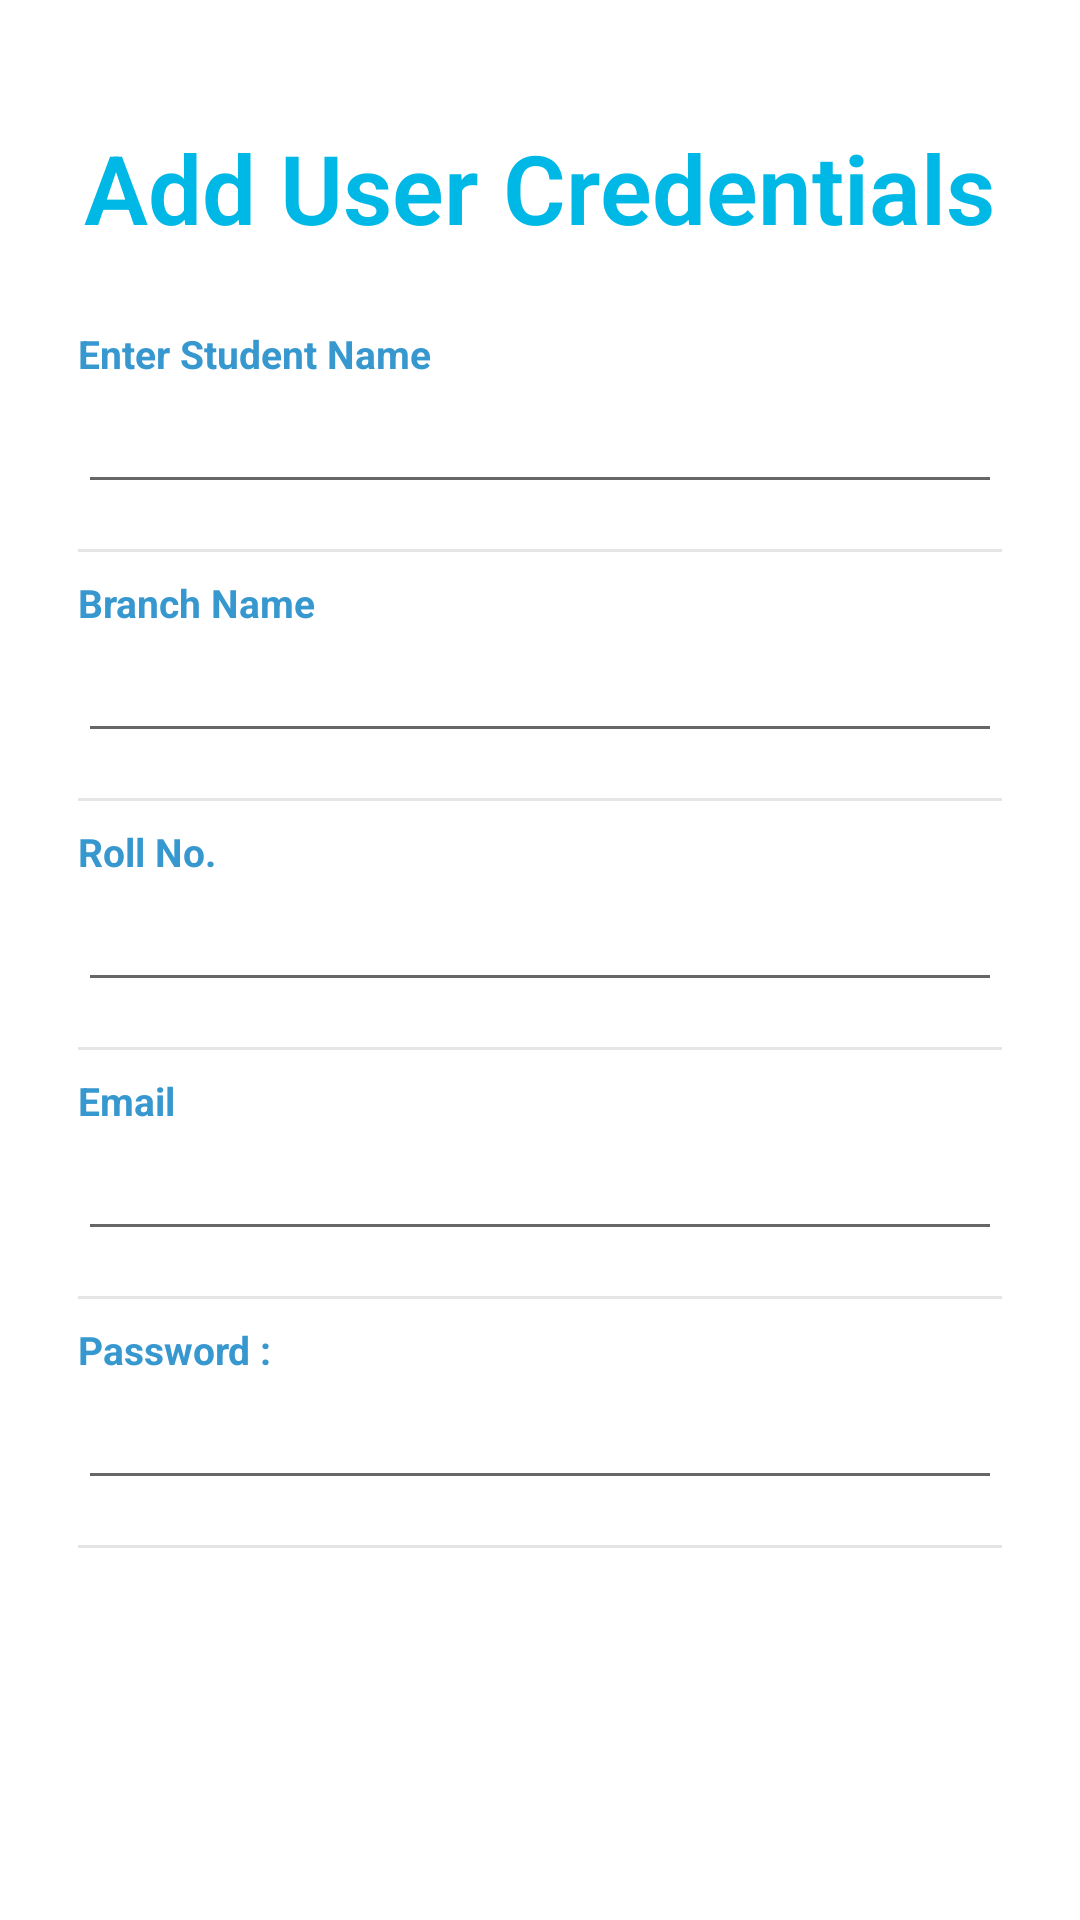

Reconstruct the res/layout file that produces this screen, plus the resources it refers to.
<!-- AndroidManifest.xml: application theme Theme.GreenRidersHBTU -->
<!-- res/layout/admin_add_user.xml -->
<?xml version="1.0" encoding="utf-8"?>
    <RelativeLayout xmlns:android="http://schemas.android.com/apk/res/android"
        xmlns:app="http://schemas.android.com/apk/res-auto"
        xmlns:tools="http://schemas.android.com/tools"
        android:layout_width="match_parent"
        android:layout_height="match_parent"
        tools:context=".Admin.AdminAddUser"
        android:padding="26dp">

        <TextView
            android:textColor="@color/colorPrimary"
            android:id="@+id/title"
            android:layout_width="wrap_content"
            android:layout_height="wrap_content"
            android:layout_centerHorizontal="true"
            android:layout_marginTop="15sp"
            android:fontFamily="sans-serif-light"
            android:text="Add User Credentials"
            android:textSize="32sp"
            android:textStyle="bold" />

        <LinearLayout
            android:id="@+id/nameLL"
            android:layout_width="match_parent"
            android:layout_height="wrap_content"
            android:layout_below="@+id/title"
            android:layout_marginTop="25dp"
            android:orientation="vertical">

            <TextView
                android:layout_width="wrap_content"
                android:layout_height="wrap_content"
                android:text="Enter Student Name "
                android:textColor="@color/headings"
                android:textSize="13sp"
                android:textStyle="bold" />

            <EditText
                android:id="@+id/nameUserET"
                android:layout_width="match_parent"
                android:layout_height="match_parent"
                android:fontFamily="sans-serif-light"
                android:textColor="#000000"
                android:textSize="18sp"
                android:textStyle="bold"
                />

            <View
                android:layout_width="match_parent"
                android:layout_height="1dp"
                android:layout_marginTop="15dp"
                android:background="@color/grey" />
        </LinearLayout>
        <LinearLayout
            android:id="@+id/branchLL"
            android:layout_width="match_parent"
            android:layout_height="wrap_content"
            android:layout_below="@+id/nameLL"
            android:layout_marginTop="8dp"
            android:orientation="vertical"
            >

            <TextView
                android:layout_width="wrap_content"
                android:layout_height="wrap_content"
                android:text="Branch Name "
                android:textColor="@color/headings"
                android:textSize="13sp"
                android:textStyle="bold" />

            <EditText
                android:id="@+id/branchUserET"
                android:layout_width="match_parent"
                android:layout_height="match_parent"
                android:fontFamily="sans-serif-light"
                android:textColor="#000000"
                android:textSize="18sp"
                android:textStyle="bold"
                />

            <View
                android:layout_width="match_parent"
                android:layout_height="1dp"
                android:layout_marginTop="15dp"
                android:background="@color/grey" />
        </LinearLayout>
        <LinearLayout
            android:id="@+id/rollnoLL"
            android:layout_width="match_parent"
            android:layout_height="wrap_content"
            android:layout_below="@+id/branchLL"
            android:layout_marginTop="8dp"
            android:orientation="vertical"
            >

            <TextView
                android:layout_width="wrap_content"
                android:layout_height="wrap_content"
                android:text="Roll No. "
                android:textColor="@color/headings"
                android:textSize="13sp"
                android:textStyle="bold" />

            <EditText
                android:id="@+id/rollnoUserET"
                android:layout_width="match_parent"
                android:layout_height="match_parent"
                android:fontFamily="sans-serif-light"
                android:textColor="#000000"
                android:textSize="18sp"
                android:textStyle="bold"
                />


            <View
                android:layout_width="match_parent"
                android:layout_height="1dp"
                android:layout_marginTop="15dp"
                android:background="@color/grey" />
        </LinearLayout>

        <LinearLayout
            android:id="@+id/emailLL"
            android:layout_width="match_parent"
            android:layout_height="wrap_content"
            android:layout_below="@+id/rollnoLL"
            android:layout_marginTop="8dp"
            android:orientation="vertical">

            <TextView
                android:layout_width="wrap_content"
                android:layout_height="wrap_content"
                android:text="Email  "
                android:textColor="@color/headings"
                android:textSize="13sp"
                android:textStyle="bold" />

            <EditText
                android:id="@+id/emailUserET"
                android:layout_width="match_parent"
                android:layout_height="match_parent"
                android:fontFamily="sans-serif-light"
                android:textColor="#000000"
                android:textSize="18sp"
                android:textStyle="bold"
                />

            <View
                android:layout_width="match_parent"
                android:layout_height="1dp"
                android:layout_marginTop="15dp"
                android:background="@color/grey" />
        </LinearLayout>
        <LinearLayout
            android:id="@+id/passwordLL"
            android:layout_width="match_parent"
            android:layout_height="wrap_content"
            android:layout_below="@+id/emailLL"
            android:layout_marginTop="8dp"
            android:orientation="vertical"
            >

            <TextView
                android:layout_width="wrap_content"
                android:layout_height="wrap_content"
                android:text="Password : "
                android:textColor="@color/headings"
                android:textSize="13sp"
                android:textStyle="bold" />

            <EditText
                android:id="@+id/passwordUserET"
                android:layout_width="match_parent"
                android:layout_height="match_parent"
                android:fontFamily="sans-serif-light"
                android:textColor="#000000"
                android:textSize="18sp"
                android:textStyle="bold"
                />

            <View
                android:layout_width="match_parent"
                android:layout_height="1dp"
                android:layout_marginTop="15dp"
                android:background="@color/grey" />
        </LinearLayout>
        <LinearLayout
            android:id="@+id/addUserLL"
            android:layout_width="match_parent"
            android:layout_height="wrap_content"
            android:layout_marginTop="15dp"
            android:layout_below="@+id/passwordLL"
            android:orientation="vertical">

            <TextView
                android:textStyle="bold"
                android:textColor="@color/white"
                android:layout_width="match_parent"
                android:layout_height="wrap_content"
                android:gravity="center"
                android:padding="8dp"
                android:text="Add Student"
                android:background="@drawable/rounded_edittext"
                android:textSize="24dp" />
        </LinearLayout>
    </RelativeLayout>
<!-- resources referenced by this layout -->
<resources>
  <color name="colorPrimary">#00b8e6</color>
  <color name="grey">#E5E5E5</color>
  <color name="headings">#3797CF</color>
  <color name="white">#FFFFFFFF</color>
  <style name="Theme.GreenRidersHBTU" parent="Theme.MaterialComponents.DayNight.DarkActionBar">
          
          <item name="colorPrimary">@color/purple_500</item>
          <item name="colorPrimaryVariant">@color/purple_700</item>
          <item name="colorOnPrimary">@color/white</item>
          
          <item name="colorSecondary">@color/teal_200</item>
          <item name="colorSecondaryVariant">@color/teal_700</item>
          <item name="colorOnSecondary">@color/black</item>
          
          <item name="android:statusBarColor" tools:targetApi="l">?attr/colorPrimaryVariant</item>
          
      </style>
  <color name="purple_500">#FF6200EE</color>
  <color name="purple_700">#FF3700B3</color>
  <color name="teal_200">#FF03DAC5</color>
  <color name="teal_700">#FF018786</color>
  <color name="black">#FF000000</color>
</resources>
